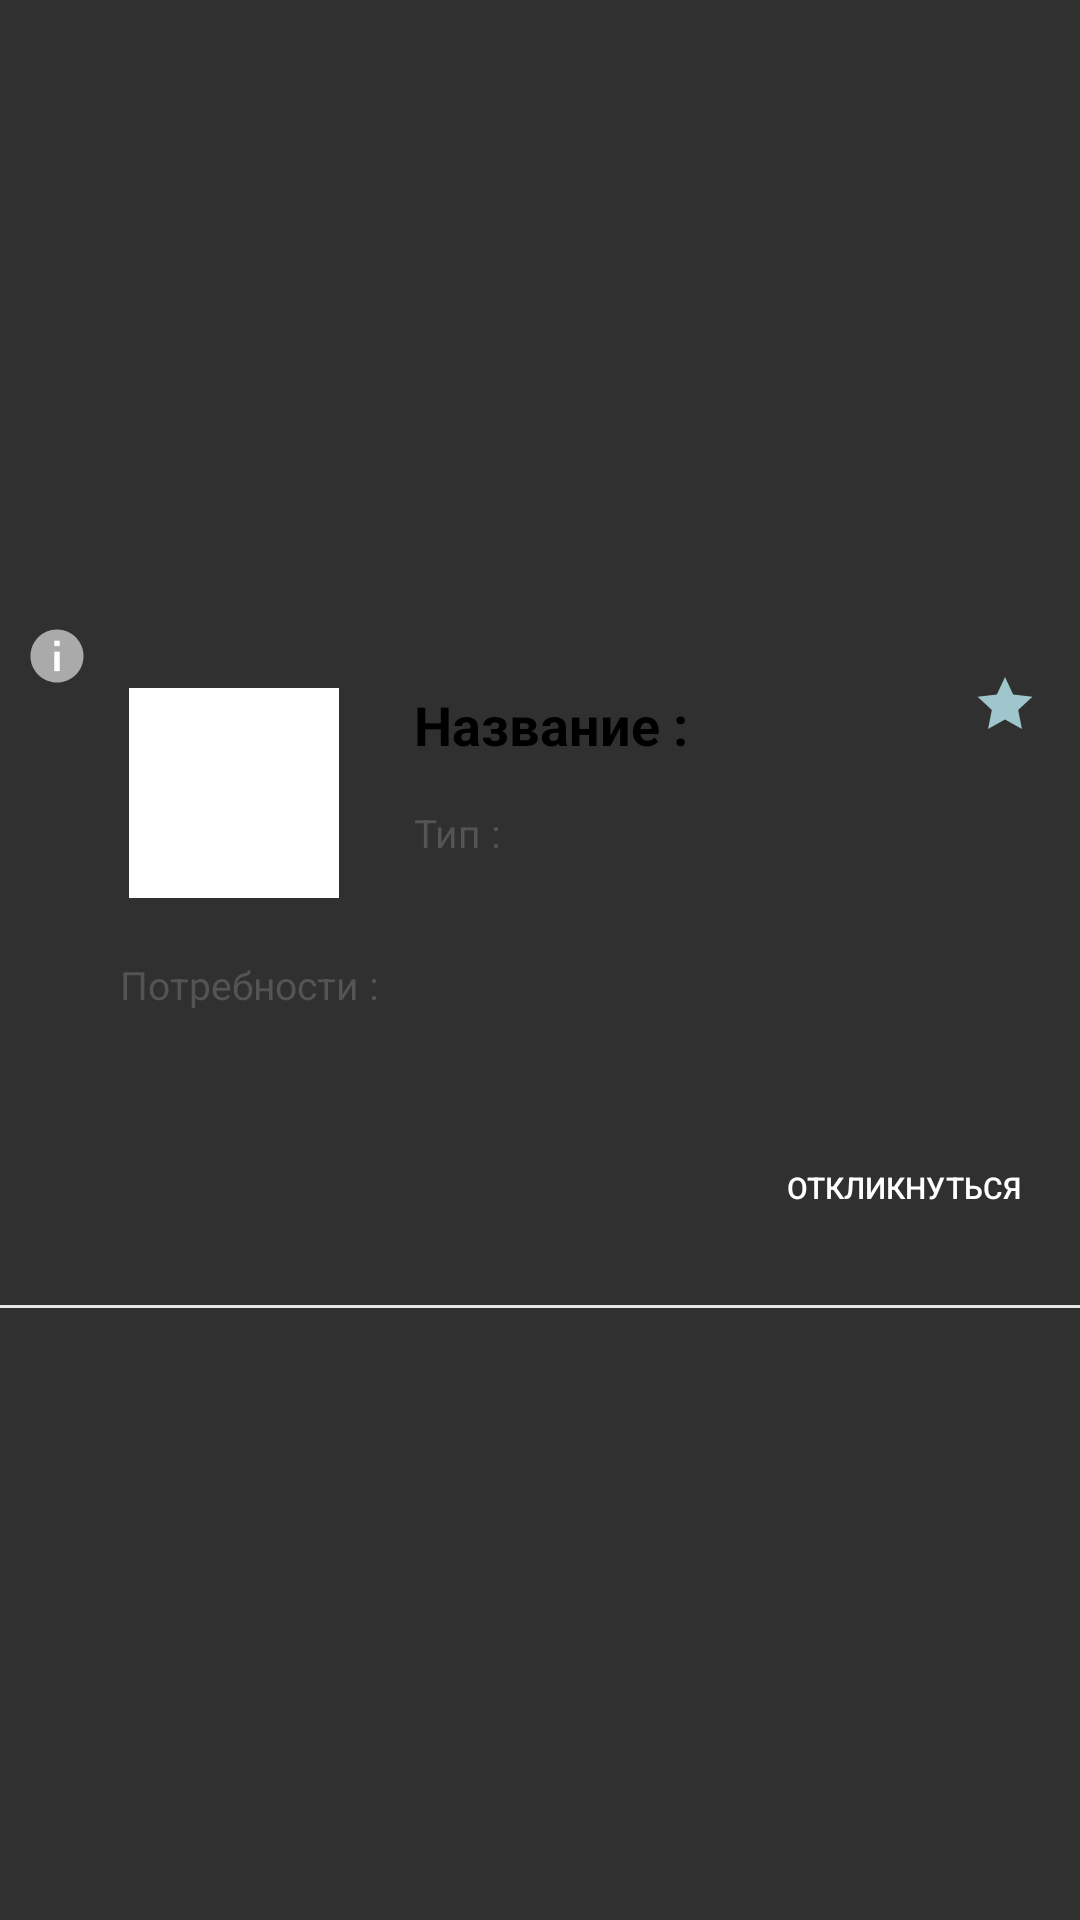

This screen was rendered from an Android layout file. Write that file and the resources it references.
<!-- AndroidManifest.xml: application theme Theme.Design.NoActionBar -->
<!-- res/layout/short_description.xml -->
<?xml version="1.0" encoding="utf-8"?>
<androidx.constraintlayout.widget.ConstraintLayout
    xmlns:android="http://schemas.android.com/apk/res/android"
    xmlns:app="http://schemas.android.com/apk/res-auto"
    android:layout_width="match_parent"
    android:layout_height="wrap_content">

    <LinearLayout
        android:layout_width="match_parent"
        android:layout_height="wrap_content"
        android:orientation="vertical"
        app:layout_constraintBottom_toBottomOf="parent"
        app:layout_constraintEnd_toEndOf="parent"
        app:layout_constraintStart_toStartOf="parent"
        app:layout_constraintTop_toTopOf="parent">

        <LinearLayout
            android:id="@+id/ll_shDes"
            android:layout_width="match_parent"
            android:layout_height="wrap_content"
            android:orientation="horizontal"
            app:layout_constraintBottom_toBottomOf="parent"
            app:layout_constraintLeft_toLeftOf="parent"
            app:layout_constraintRight_toRightOf="parent">


            <androidx.appcompat.widget.AppCompatButton
                android:id="@+id/bt_shDes_fullInfo"
                android:layout_width="18dp"
                android:layout_height="18dp"
                android:layout_marginLeft="10dp"
                android:layout_marginTop="5dp"
                android:background="@drawable/bt_full_info"/>

            <ImageView
                android:id="@+id/shDes_photoOrg"
                android:layout_width="70dp"
                android:layout_height="70dp"
                android:layout_gravity="top"
                android:layout_marginTop="25dp"
                android:layout_marginLeft="15dp"
                android:layout_marginRight="15dp"
                android:background="@color/white1"
                android:layout_marginBottom="10dp"
                android:src="@drawable/ava"
                app:layout_constraintBottom_toBottomOf="parent"
                app:layout_constraintLeft_toLeftOf="parent"
                app:layout_constraintRight_toRightOf="parent"
                app:layout_constraintTop_toTopOf="parent" />

            <LinearLayout
                android:layout_marginTop="15dp"
                android:layout_width="wrap_content"
                android:layout_height="wrap_content"
                android:layout_weight="1"
                android:orientation="vertical">

                <TextView
                    android:id="@+id/shDes_name"
                    android:layout_width="wrap_content"
                    android:layout_height="wrap_content"
                    android:layout_gravity="bottom"
                    android:layout_margin="10dp"
                    android:gravity="left"
                    android:text="Название : "
                    android:textColor="@color/black"
                    android:textSize="18dp"
                    android:textStyle="bold" />

                <TextView
                    android:id="@+id/shDes_type"
                    android:layout_width="wrap_content"
                    android:layout_height="wrap_content"
                    android:layout_marginLeft="10dp"
                    android:layout_marginTop="5dp"
                    android:layout_marginRight="15dp"
                    android:text="Тип :"
                    android:textColor="@color/for_first_ava"
                    android:textSize="13dp"
                    app:layout_constraintBottom_toBottomOf="parent"
                    app:layout_constraintLeft_toLeftOf="@+id/shDes_photoOrg"
                    app:layout_constraintRight_toRightOf="parent"
                    app:layout_constraintTop_toTopOf="@+id/shDes_name" />


            </LinearLayout>

            <androidx.appcompat.widget.AppCompatButton
                android:id="@+id/bt_fav_identifier"
                android:layout_width="20dp"
                android:layout_height="20dp"
                android:layout_gravity="top"
                android:layout_marginTop="20dp"
                android:layout_marginLeft="10dp"
                android:layout_marginRight="15dp"
                android:background="@drawable/bt_fav_false"
                android:gravity="center" />
        </LinearLayout>

        <TextView
            android:id="@+id/shDes_needs"
            android:layout_width="wrap_content"
            android:layout_height="wrap_content"
            android:layout_marginLeft="40dp"
            android:layout_marginRight="20dp"
            android:layout_marginTop="10dp"
            android:layout_marginBottom="20dp"

            android:text="Потребности :"
            android:textColor="@color/for_first_ava"
            android:textSize="13dp"
            app:layout_constraintBottom_toTopOf="@+id/shDec_line"
            app:layout_constraintLeft_toLeftOf="parent"
            app:layout_constraintRight_toRightOf="parent"
            app:layout_constraintTop_toBottomOf="parent" />

        <androidx.appcompat.widget.AppCompatButton
            android:id="@+id/bt_shDes_help"
            android:layout_width="wrap_content"
            android:layout_height="wrap_content"
            android:layout_gravity="right"
            android:layout_margin="15dp"
            android:background="@drawable/dark_circle_button"
            android:text="Откликнуться"
            android:textColor="@color/white"
            android:textSize="10dp"
            app:layout_constraintBottom_toTopOf="@+id/shDec_line"
            app:layout_constraintLeft_toLeftOf="parent"
            app:layout_constraintRight_toRightOf="parent"
            app:layout_constraintTop_toBottomOf="parent" />/>

        <View
            android:id="@+id/shDec_line"
            android:layout_width="match_parent"
            android:layout_height="1dp"
            android:background="@color/forEdit"
            app:layout_constraintBottom_toBottomOf="parent"
            app:layout_constraintLeft_toLeftOf="parent"
            app:layout_constraintRight_toRightOf="parent"
            app:layout_constraintTop_toBottomOf="parent" />
    </LinearLayout>

</androidx.constraintlayout.widget.ConstraintLayout>
<!-- resources referenced by this layout -->
<resources>
  <color name="black">#000000</color>
  <color name="forEdit">#E6E6E6</color>
  <color name="for_first_ava">#535455</color>
  <color name="white">#FFFFFFFF</color>
  <color name="white1">#FFFFFF</color>
  <!-- drawable bt_fav_false (drawable-v24) -->
  <vector xmlns:android="http://schemas.android.com/apk/res/android"
      android:width="24dp"
      android:height="24dp"
      android:viewportWidth="500"
      android:viewportHeight="500">
    <path
        android:pathData="M250,32.514L317.843,179.598L478.69,198.666L359.771,308.639L391.339,467.508L250,388.393L108.661,467.508L140.229,308.639L21.31,198.666L182.157,179.598z"
        android:strokeLineJoin="miter"
        android:strokeWidth="0"
        android:fillColor="#A0C6CD"
        android:fillType="nonZero"
        android:strokeLineCap="butt"/>
  </vector>
  <!-- drawable bt_full_info (drawable) -->
  <vector xmlns:android="http://schemas.android.com/apk/res/android"
      android:width="18dp"
      android:height="18dp"
      android:viewportWidth="500"
      android:viewportHeight="500">
    <path
        android:pathData="M250,4.085C385.745,4.085 495.915,114.255 495.915,250C495.915,385.745 385.745,495.915 250,495.915C114.255,495.915 4.085,385.745 4.085,250C4.085,114.255 114.255,4.085 250,4.085z"
        android:strokeLineJoin="miter"
        android:strokeWidth="0"
        android:fillColor="#AAAAAA"
        android:fillType="nonZero"
        android:strokeLineCap="butt"/>
    <path
        android:pathData="M224.861,210.156L275.139,210.156L275.139,390.564L224.861,390.564z"
        android:strokeLineJoin="miter"
        android:strokeWidth="0"
        android:fillColor="#FFFFFF"
        android:fillType="nonZero"
        android:strokeLineCap="butt"/>
    <path
        android:pathData="M224.583,108.362L275.417,108.362L275.417,158.198L224.583,158.198z"
        android:strokeLineJoin="miter"
        android:strokeWidth="0"
        android:fillColor="#FFFFFF"
        android:fillType="nonZero"
        android:strokeLineCap="butt"/>
  </vector>
</resources>
